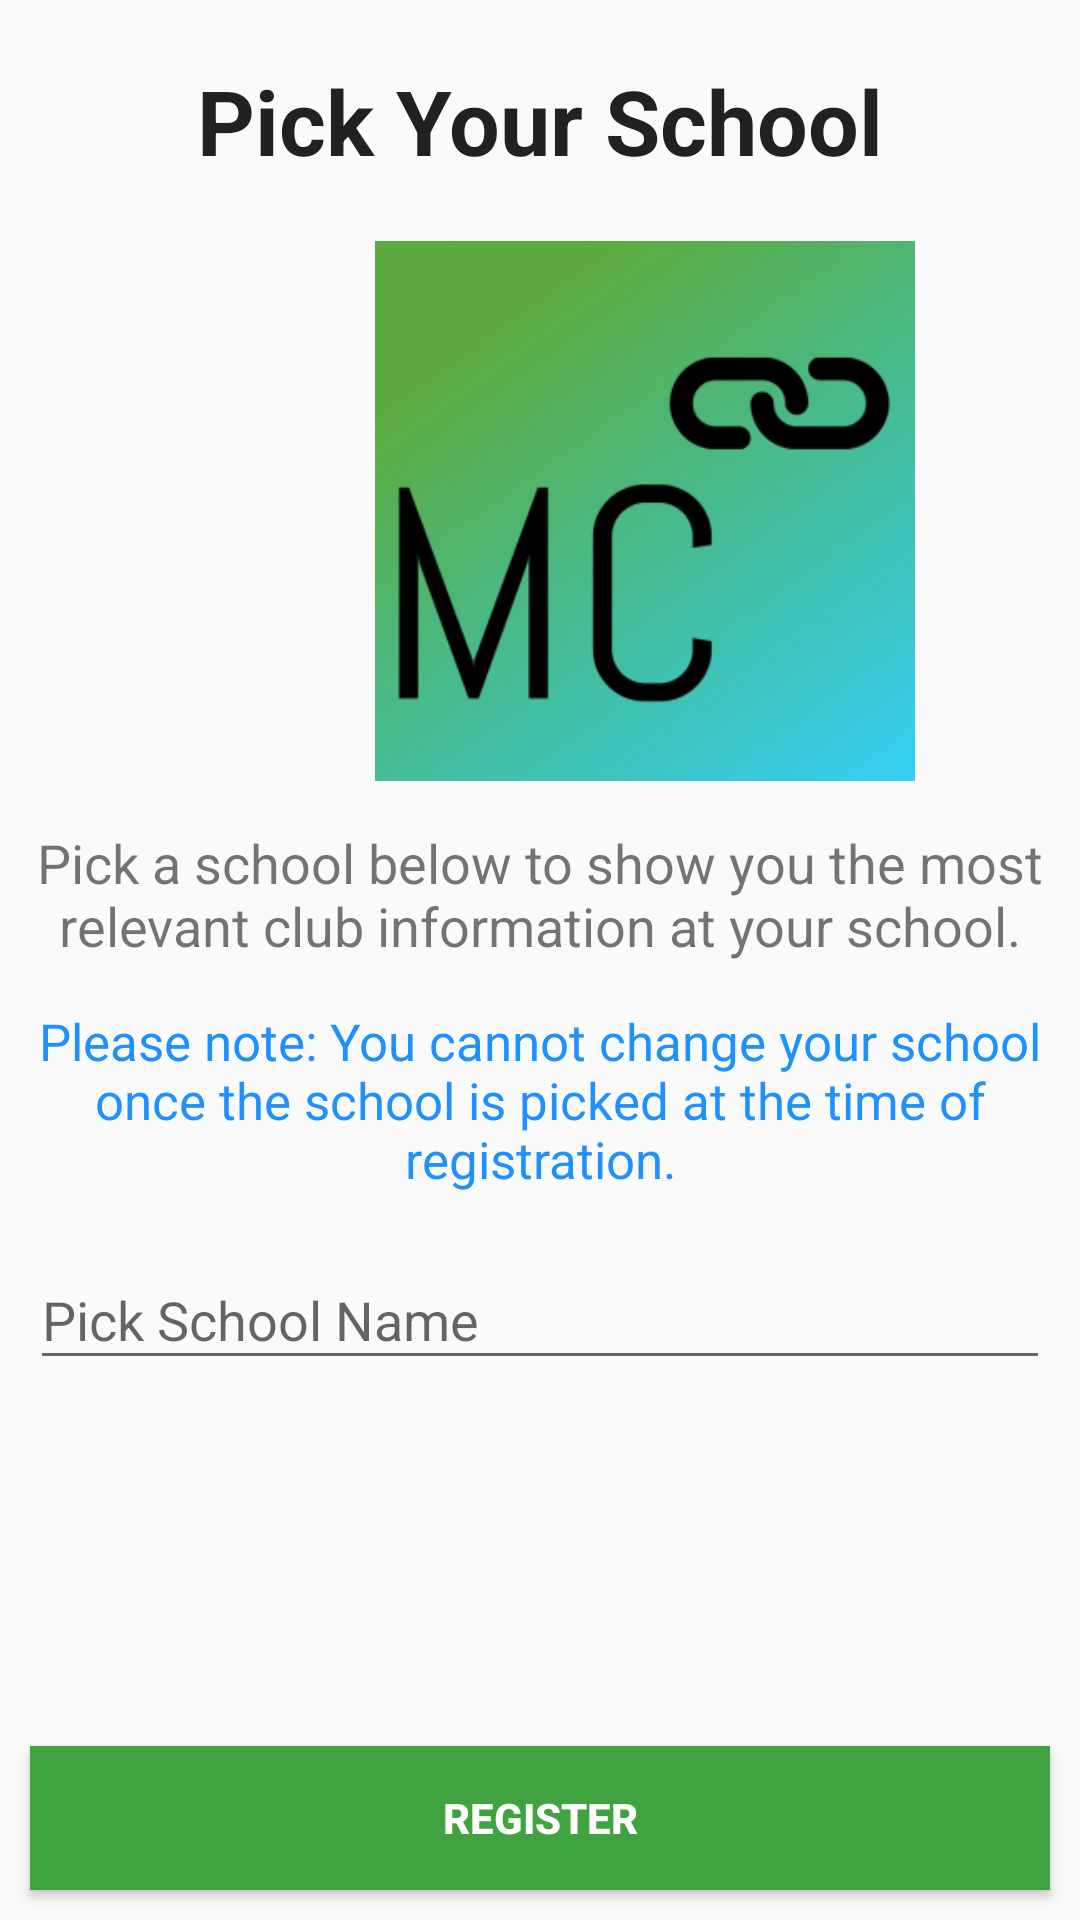

This screen was rendered from an Android layout file. Write that file and the resources it references.
<!-- AndroidManifest.xml: activity theme AppTheme.NoActionBar -->
<!-- res/layout/activity_pick_school.xml -->
<?xml version="1.0" encoding="utf-8"?>
<androidx.constraintlayout.widget.ConstraintLayout xmlns:app="http://schemas.android.com/apk/res-auto"
    xmlns:tools="http://schemas.android.com/tools"
    android:layout_width="match_parent"
    android:layout_height="match_parent"
    xmlns:android="http://schemas.android.com/apk/res/android">

    <LinearLayout
        android:id="@+id/linearLayout"
        android:layout_width="match_parent"
        android:layout_height="match_parent"
        android:orientation="vertical">

        <TextView
            android:layout_width="match_parent"
            android:layout_height="wrap_content"
            android:layout_marginVertical="20dp"
            android:gravity="center_horizontal"
            android:text="@string/pick_your_school"
            android:textAlignment="center"
            android:textAppearance="@style/TextAppearance.AppCompat.Large"
            android:textSize="30dp"
            android:textStyle="bold" />

        <ImageView
            android:layout_width="230dp"
            android:layout_height="180dp"
            android:layout_marginHorizontal="100dp"
            android:src="@mipmap/ic_login_image" />

        <TextView
            android:layout_width="match_parent"
            android:layout_height="wrap_content"
            android:layout_marginHorizontal="10dp"
            android:gravity="center_horizontal"
            android:paddingVertical="15dp"
            android:text="@string/pick_school_message_1"
            android:textAlignment="center"
            android:textSize="18dp" />

        <TextView
            android:layout_width="match_parent"
            android:layout_height="wrap_content"
            android:layout_marginHorizontal="10dp"
            android:gravity="center_horizontal"
            android:text="@string/pick_school_message_2"
            android:textAlignment="center"
            android:textAppearance="@style/TextAppearance.AppCompat"
            android:textColor="#1E90FF"
            android:textSize="17dp" />

        <com.google.android.material.textfield.TextInputLayout
            android:layout_width="match_parent"
            android:layout_height="wrap_content"
            android:layout_margin="10dp"
            app:errorEnabled="true">

            <AutoCompleteTextView
                android:id="@+id/schoolNameInput"
                android:layout_width="match_parent"
                android:layout_height="wrap_content"
                android:completionThreshold="1"
                android:hint="Pick School Name" />
        </com.google.android.material.textfield.TextInputLayout>
    </LinearLayout>

    <Button
        android:id="@+id/registerSchoolButton"
        android:layout_width="match_parent"
        android:layout_height="wrap_content"
        android:layout_margin="10dp"
        android:background="#3FA33F"
        android:text="Register"
        android:textColor="#FFFFFF"
        android:textStyle="bold"
        app:layout_constraintBottom_toBottomOf="@+id/linearLayout"
        tools:layout_editor_absoluteX="10dp" />
</androidx.constraintlayout.widget.ConstraintLayout>
<!-- resources referenced by this layout -->
<resources>
  <!-- mipmap ic_login_image: png bitmap (mipmap-hdpi, 20478 bytes) -->
  <string name="pick_school_message_1">Pick a school below to show you the most relevant club information at your school.</string>
  <string name="pick_school_message_2">Please note: You cannot change your school once the school is picked at the time of registration.</string>
  <string name="pick_your_school">Pick Your School</string>
  <style name="AppTheme.NoActionBar">
          <item name="windowActionBar">false</item>
          <item name="windowNoTitle">true</item>
      </style>
</resources>
